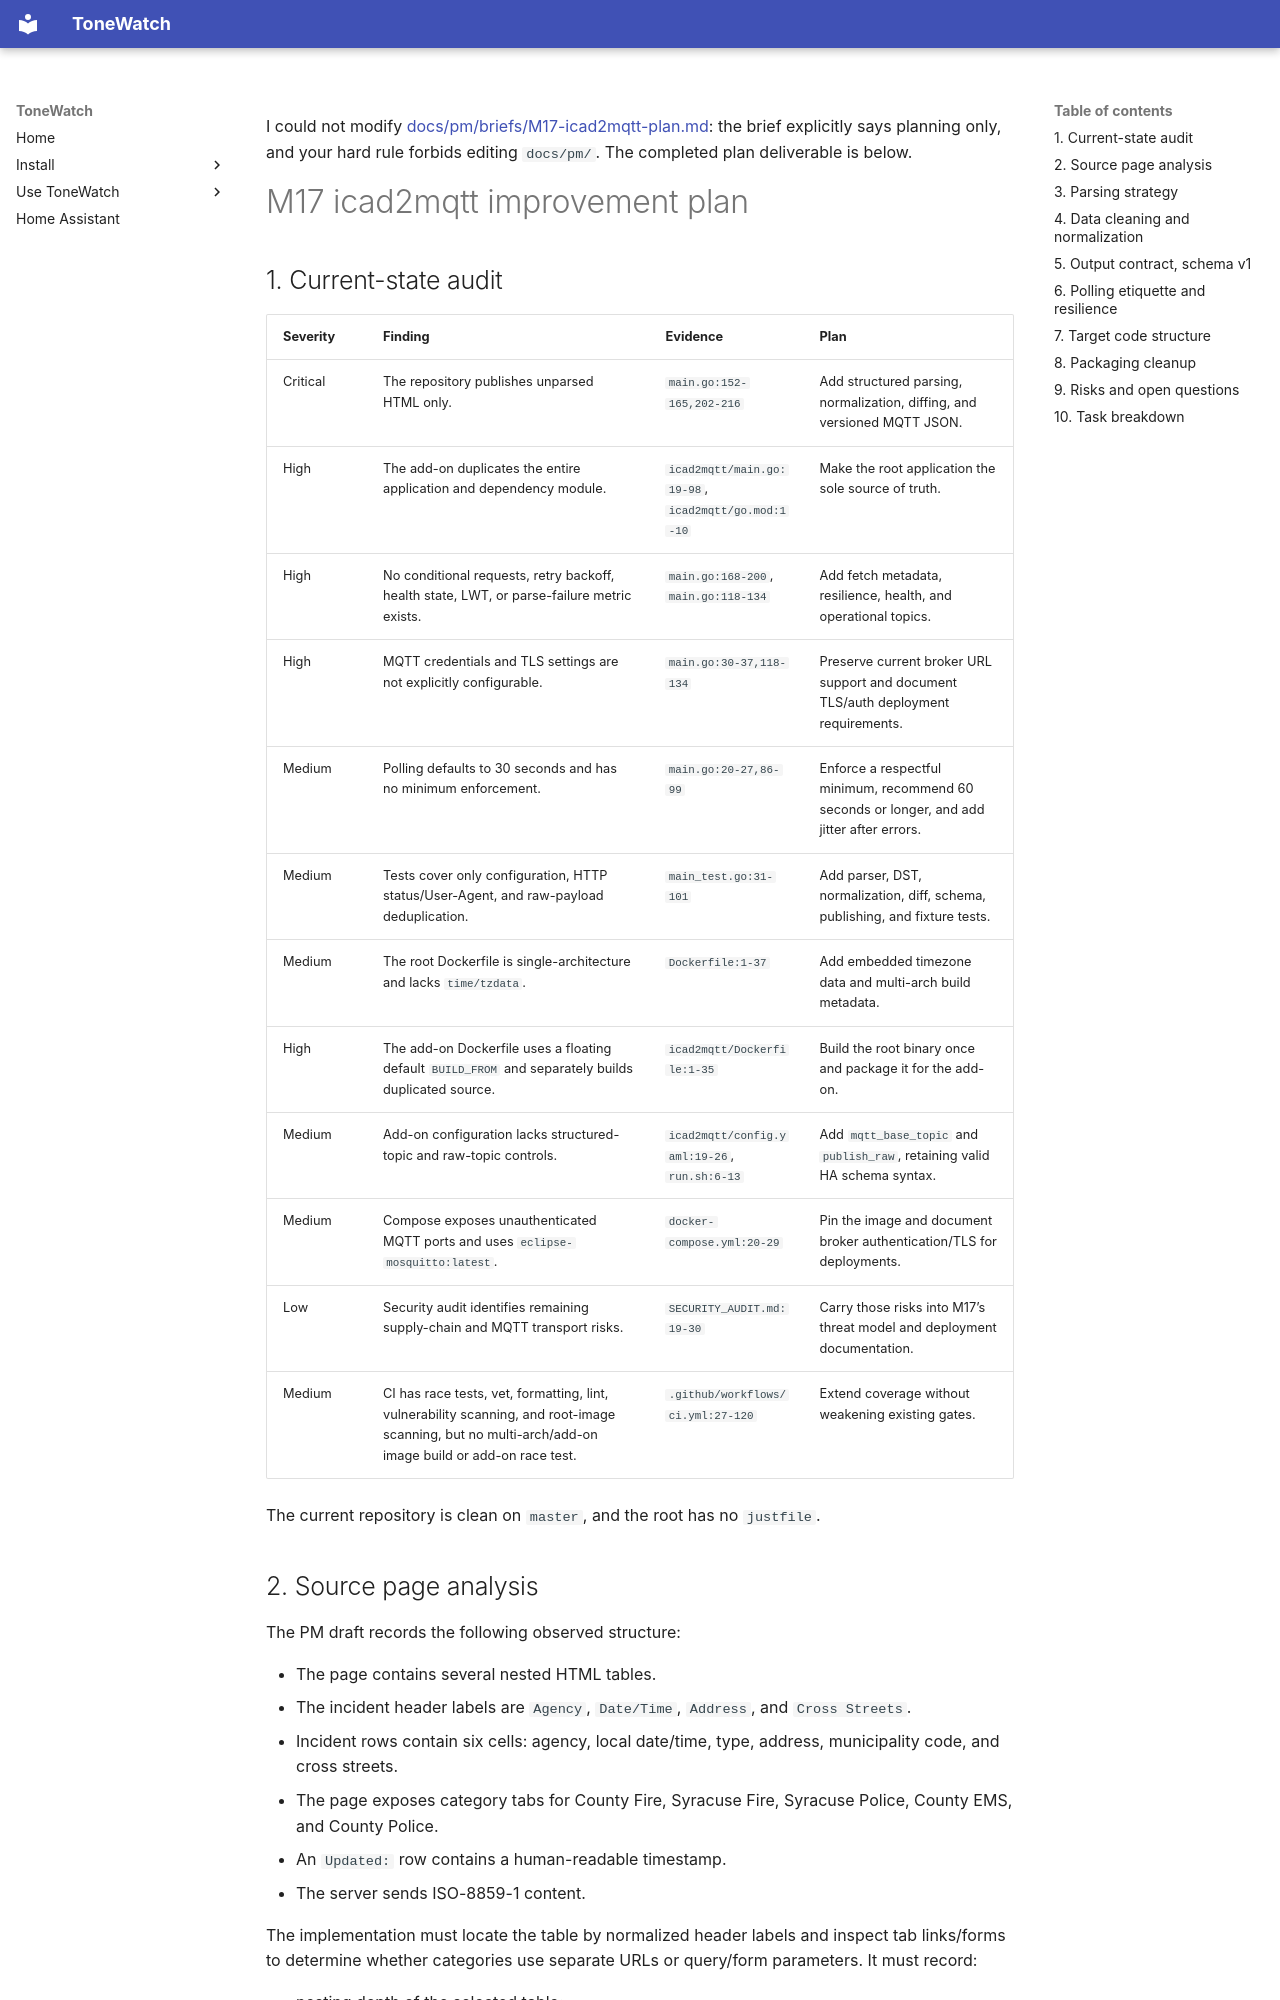

repository: JustBeanie/tonewatch · page: pm/reports/M17-icad2mqtt-plan-20260912-234423/index.html · generator: mkdocs

I could not modify [docs/pm/briefs/M17-icad2mqtt-plan.md](C:\Users\beanie\Documents\Proj\tonewatch\docs\pm\briefs\M17-icad2mqtt-plan.md): the brief explicitly says planning only, and your hard rule forbids editing `docs/pm/`. The completed plan deliverable is below.

# M17 icad2mqtt improvement plan

## 1. Current-state audit

| Severity | Finding | Evidence | Plan |
|---|---|---|---|
| Critical | The repository publishes unparsed HTML only. | `main.go:152-165,202-216` | Add structured parsing, normalization, diffing, and versioned MQTT JSON. |
| High | The add-on duplicates the entire application and dependency module. | `icad2mqtt/main.go:19-98`, `icad2mqtt/go.mod:1-10` | Make the root application the sole source of truth. |
| High | No conditional requests, retry backoff, health state, LWT, or parse-failure metric exists. | `main.go:168-200`, `main.go:118-134` | Add fetch metadata, resilience, health, and operational topics. |
| High | MQTT credentials and TLS settings are not explicitly configurable. | `main.go:30-37,118-134` | Preserve current broker URL support and document TLS/auth deployment requirements. |
| Medium | Polling defaults to 30 seconds and has no minimum enforcement. | `main.go:20-27,86-99` | Enforce a respectful minimum, recommend 60 seconds or longer, and add jitter after errors. |
| Medium | Tests cover only configuration, HTTP status/User-Agent, and raw-payload deduplication. | `main_test.go:31-101` | Add parser, DST, normalization, diff, schema, publishing, and fixture tests. |
| Medium | The root Dockerfile is single-architecture and lacks `time/tzdata`. | `Dockerfile:1-37` | Add embedded timezone data and multi-arch build metadata. |
| High | The add-on Dockerfile uses a floating default `BUILD_FROM` and separately builds duplicated source. | `icad2mqtt/Dockerfile:1-35` | Build the root binary once and package it for the add-on. |
| Medium | Add-on configuration lacks structured-topic and raw-topic controls. | `icad2mqtt/config.yaml:19-26`, `run.sh:6-13` | Add `mqtt_base_topic` and `publish_raw`, retaining valid HA schema syntax. |
| Medium | Compose exposes unauthenticated MQTT ports and uses `eclipse-mosquitto:latest`. | `docker-compose.yml:20-29` | Pin the image and document broker authentication/TLS for deployments. |
| Low | Security audit identifies remaining supply-chain and MQTT transport risks. | `SECURITY_AUDIT.md:19-30` | Carry those risks into M17’s threat model and deployment documentation. |
| Medium | CI has race tests, vet, formatting, lint, vulnerability scanning, and root-image scanning, but no multi-arch/add-on image build or add-on race test. | `.github/workflows/ci.yml:27-120` | Extend coverage without weakening existing gates. |

The current repository is clean on `master`, and the root has no `justfile`.
